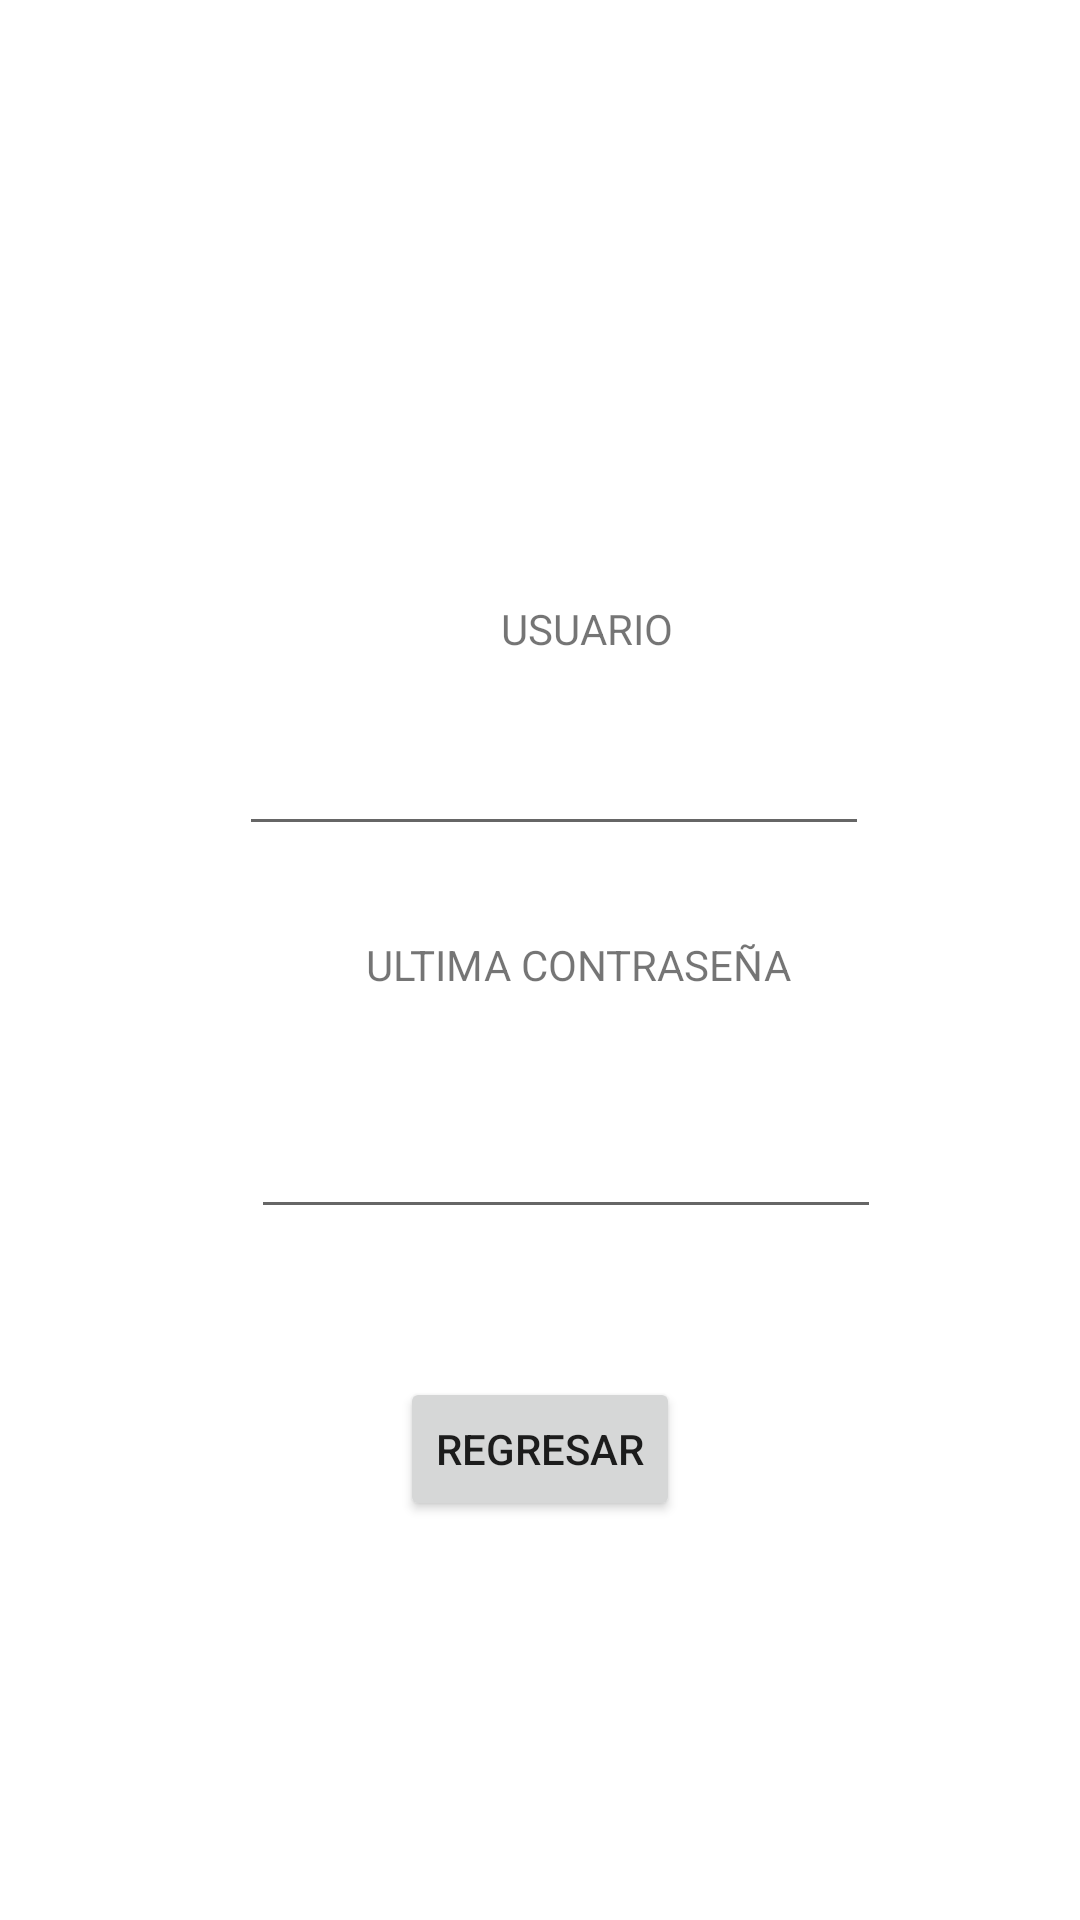

Layout XML and referenced resources for this Android screen:
<!-- AndroidManifest.xml: application theme Theme.LOGING -->
<!-- res/layout/activity_recuperaracion.xml -->
<?xml version="1.0" encoding="utf-8"?>
<androidx.constraintlayout.widget.ConstraintLayout xmlns:android="http://schemas.android.com/apk/res/android"
    xmlns:app="http://schemas.android.com/apk/res-auto"
    xmlns:tools="http://schemas.android.com/tools"
    android:layout_width="match_parent"
    android:layout_height="match_parent"
    tools:context=".Recuperaracion">

    <Button
        android:id="@+id/button6"
        android:layout_width="wrap_content"
        android:layout_height="wrap_content"
        android:layout_marginTop="466dp"
        android:layout_marginBottom="218dp"
        android:text="Aceptar"
        app:layout_constraintBottom_toBottomOf="parent"
        app:layout_constraintEnd_toEndOf="parent"
        app:layout_constraintHorizontal_bias="0.498"
        app:layout_constraintStart_toStartOf="parent"
        app:layout_constraintTop_toTopOf="parent"
        app:layout_constraintVertical_bias="1.0" />

    <TextView
        android:id="@+id/USUARIO"
        android:layout_width="wrap_content"
        android:layout_height="wrap_content"
        android:layout_marginStart="167dp"
        android:layout_marginTop="200dp"
        android:text="USUARIO"
        app:layout_constraintStart_toStartOf="parent"
        app:layout_constraintTop_toTopOf="parent" />

    <TextView
        android:id="@+id/textView4"
        android:layout_width="wrap_content"
        android:layout_height="wrap_content"
        android:layout_marginStart="122dp"
        android:layout_marginTop="93dp"
        android:text="ULTIMA CONTRASEÑA"
        app:layout_constraintStart_toStartOf="parent"
        app:layout_constraintTop_toBottomOf="@+id/USUARIO" />

    <Button
        android:id="@+id/button7"
        android:layout_width="wrap_content"
        android:layout_height="wrap_content"
        android:layout_marginTop="37dp"
        android:onClick="regresar"
        android:text="regresar"
        app:layout_constraintEnd_toEndOf="parent"
        app:layout_constraintStart_toStartOf="parent"
        app:layout_constraintTop_toBottomOf="@+id/button6" />

    <EditText
        android:id="@+id/editTextTextPersonName"
        android:layout_width="wrap_content"
        android:layout_height="48dp"
        android:layout_marginStart="105dp"
        android:layout_marginTop="15dp"
        android:layout_marginEnd="96dp"
        android:layout_marginBottom="30dp"
        android:ems="10"
        android:inputType="textPersonName"
        app:layout_constraintBottom_toTopOf="@+id/textView4"
        app:layout_constraintEnd_toEndOf="parent"
        app:layout_constraintStart_toStartOf="parent"
        app:layout_constraintTop_toBottomOf="@+id/USUARIO"
        tools:ignore="SpeakableTextPresentCheck" />

    <EditText
        android:id="@+id/editTextTextPersonName2"
        android:layout_width="wrap_content"
        android:layout_height="48dp"
        android:layout_marginStart="109dp"
        android:layout_marginTop="28dp"
        android:layout_marginEnd="92dp"
        android:layout_marginBottom="58dp"
        android:ems="10"
        android:inputType="textPersonName"
        app:layout_constraintBottom_toTopOf="@+id/button6"
        app:layout_constraintEnd_toEndOf="parent"
        app:layout_constraintStart_toStartOf="parent"
        app:layout_constraintTop_toBottomOf="@+id/textView4"
        tools:ignore="SpeakableTextPresentCheck" />
</androidx.constraintlayout.widget.ConstraintLayout>
<!-- resources referenced by this layout -->
<resources>
  <style name="Theme.LOGING" parent="Theme.MaterialComponents.DayNight.DarkActionBar">
          
          <item name="colorPrimary">@color/purple_500</item>
          <item name="colorPrimaryVariant">@color/purple_700</item>
          <item name="colorOnPrimary">@color/white</item>
          
          <item name="colorSecondary">@color/teal_200</item>
          <item name="colorSecondaryVariant">@color/teal_700</item>
          <item name="colorOnSecondary">@color/black</item>
          
          <item name="android:statusBarColor" tools:targetApi="l">?attr/colorPrimaryVariant</item>
          
      </style>
  <!-- not gathered from this repository: default colours our renderer supplied (Android Studio template values) -->
  <color name="purple_500">#FF6200EE</color>
  <color name="purple_700">#FF3700B3</color>
  <color name="teal_200">#FF03DAC5</color>
  <color name="teal_700">#FF018786</color>
  <color name="black">#FF000000</color>
  <color name="white">#FFFFFFFF</color>
</resources>
